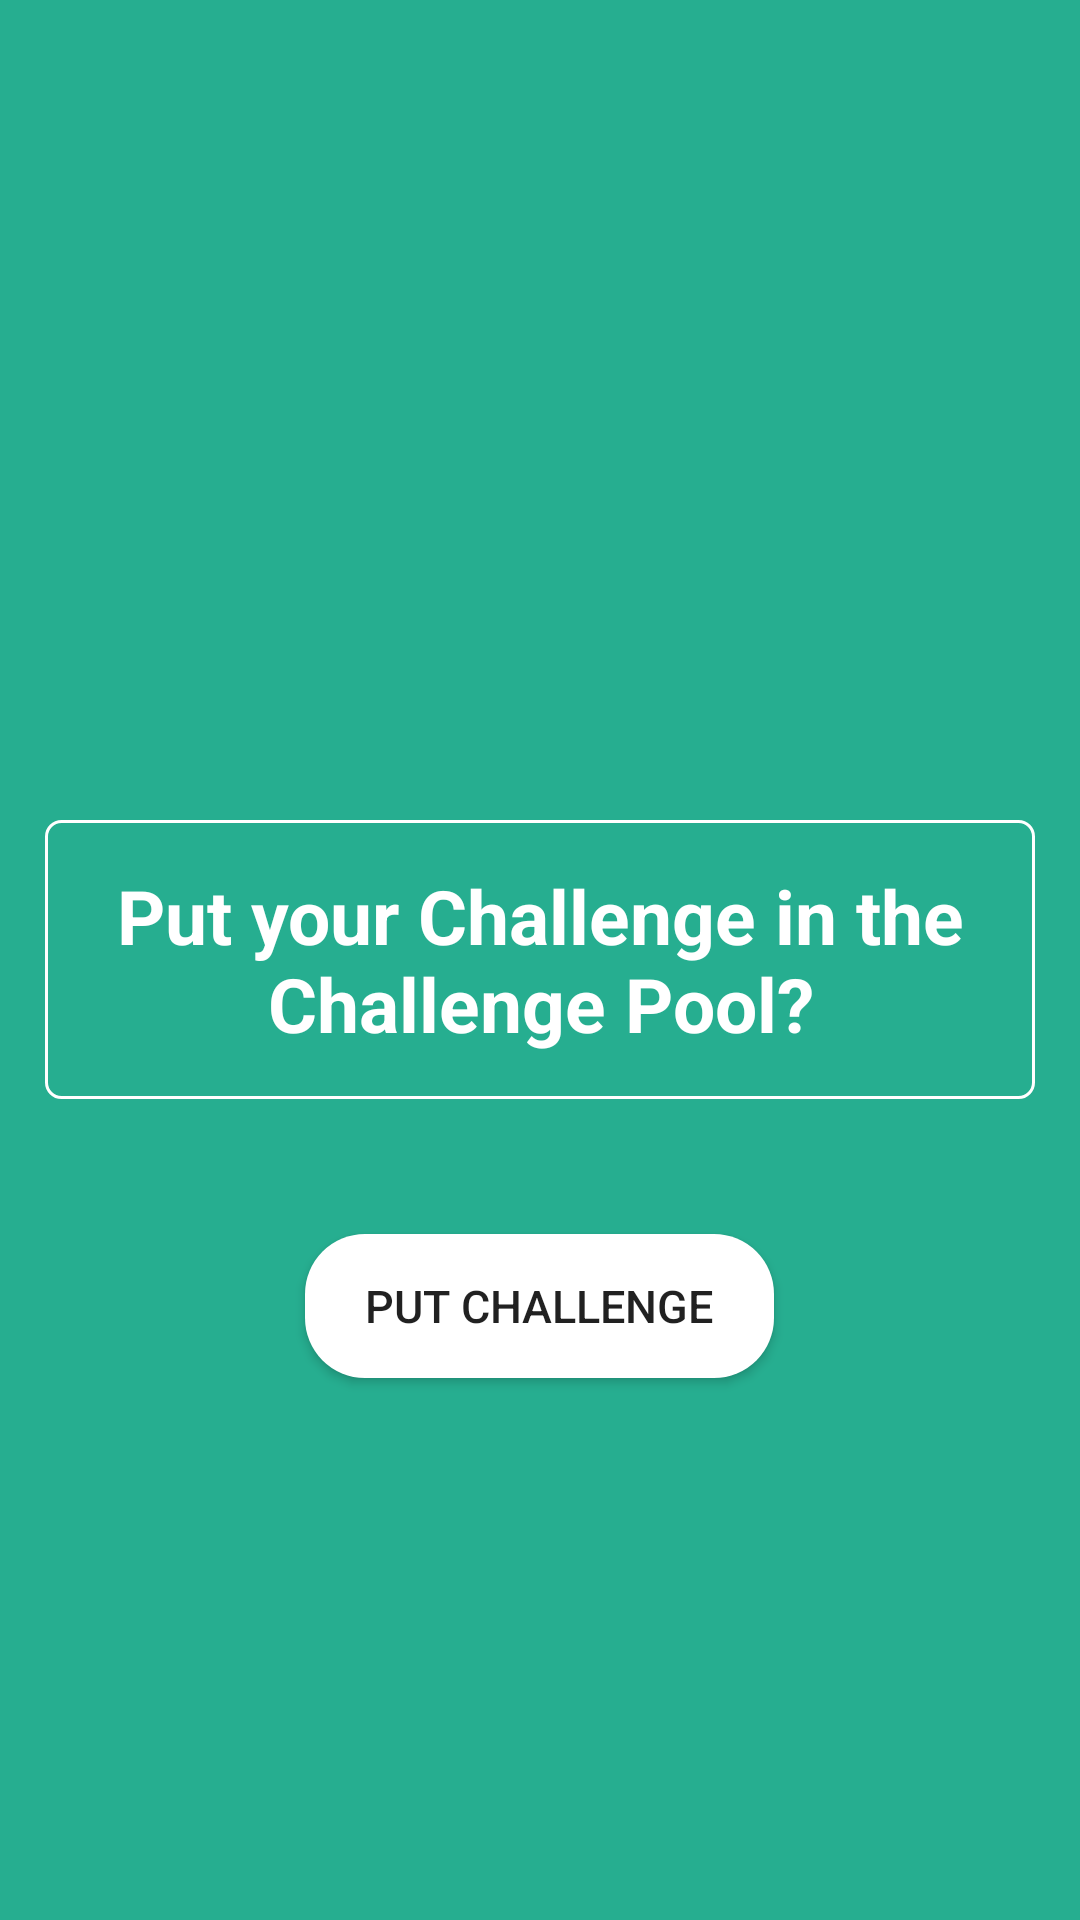

Layout XML and referenced resources for this Android screen:
<!-- AndroidManifest.xml: activity theme NoActionBar -->
<!-- res/layout/activity_put_challenge_main.xml -->
<?xml version="1.0" encoding="utf-8"?>
<RelativeLayout
    xmlns:android="http://schemas.android.com/apk/res/android"
    xmlns:app="http://schemas.android.com/apk/res-auto"
    xmlns:tools="http://schemas.android.com/tools"
    android:layout_width="match_parent"
    android:layout_height="match_parent"
    tools:context="com.example.aniket.derby.PutChallengeMainActivity"
    android:background="@color/colorBack"
    >

    <TextView
        android:layout_width="wrap_content"
        android:layout_height="wrap_content"
        android:textSize="25sp"
        android:id="@+id/put_challenge_main_result_text"
        android:layout_centerInParent="true"
        android:padding="15dp"
        android:layout_margin="15dp"
        android:textStyle="bold"
        android:textColor="@color/white"
        android:textAlignment="center"
        android:text="Put your Challenge in the Challenge Pool?"
        android:background="@drawable/rect_text_view_border"
        />
    <Button
        android:layout_width="wrap_content"
        android:layout_height="wrap_content"
        android:text="Put Challenge"
        android:layout_marginBottom="24dp"
        android:id="@+id/put_challenge_main_button_progress"
        android:textSize="15sp"
        android:background="@drawable/white_circular_button"
        android:layout_centerHorizontal="true"
        android:paddingTop="10dp"
        android:paddingBottom="10dp"
        android:paddingLeft="20dp"
        android:paddingRight="20dp"
        android:layout_marginTop="30dp"
        android:layout_below="@id/put_challenge_main_result_text"
        />

</RelativeLayout>
<!-- resources referenced by this layout -->
<resources>
  <color name="colorBack">#26ae90</color>
  <color name="white">#fff</color>
  <!-- drawable rect_text_view_border (drawable) -->
  <?xml version="1.0" encoding="utf-8"?>
  <shape xmlns:android="http://schemas.android.com/apk/res/android"
      android:shape="rectangle">
  <stroke android:color="@color/white"
      android:width="1dp"/>
      <corners android:radius="5dp"/>
  </shape>
  <!-- drawable white_circular_button (drawable) -->
  <?xml version="1.0" encoding="utf-8"?>
  <ripple xmlns:android="http://schemas.android.com/apk/res/android"
      xmlns:tools="http://schemas.android.com/tools"
      android:color="#C8C8C8"
      >
      <item >
  <shape
  android:shape="rectangle">
  <solid android:color="@color/white"/>
      <corners android:radius="20dp"/>
  </shape>
          </item>
      </ripple>
  <style name="NoActionBar" parent="Theme.AppCompat.Light.NoActionBar">
          <item name="android:windowActionBar">false</item>
          <item name="android:windowNoTitle">true</item>
      </style>
</resources>
